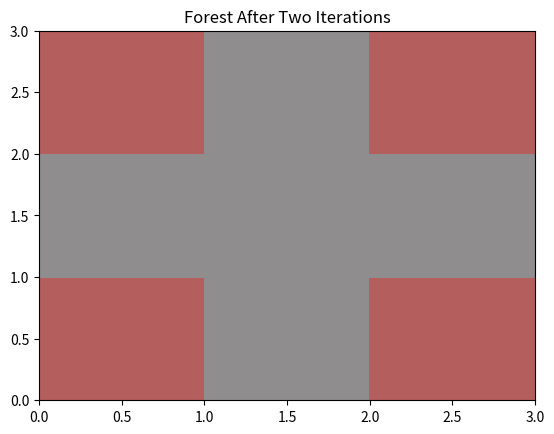
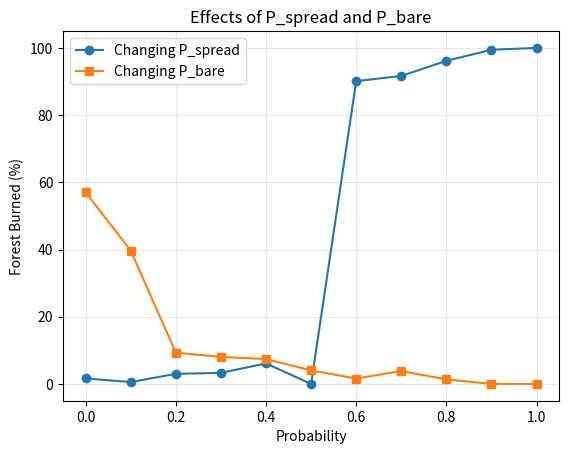
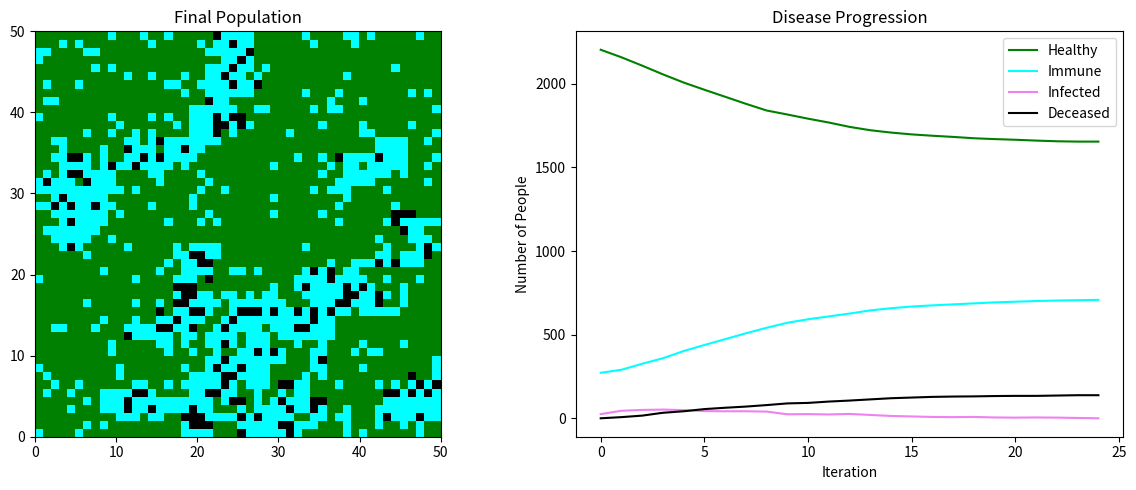

These charts were generated, in order, by the following Python code:
# Lab 1: Spread of Forest Fires
# Keira Slocum Climate 410

# Import necessary libraries
import numpy as np  # Imports numpy for arrays and random numbers.
import matplotlib.pyplot as plt  # Imports matplotlib for plotting.
#plt.ion() # Turns on interactive mode for plotting.
from matplotlib.colors import ListedColormap  # Imports a custom color map tool.


# Defining global variables + constants
nx, ny = 3, 3  # Number of cells in x and y directions
prob_spread = 1.0  # Chance to spread to adjacent
prob_bare = 0.0  # Chance of cell to start as bare
prob_start = 0.0  # Chance of cell to start on fire

#Task 1
# Function for spreading fire one time step
def spread_fire(forest, prob_spread): 
    '''
    Given a forest grid and the probability of a fire to spread, this function determines how the fire spreads from cell to cell at each time step

    Parameters: 
    forest (np array): A 2D array representing the forest grid, where each cell can be in one of three states: 1 (barren), 2 (untouched), or 3 (burning).
    prob_spread (float): The probability that a burning cell will ignite an adjacent healthy forest

    Returns:
    new_forest (np array): A 2D array representing the updated forest grid after the final time step

    Example usage: 
    new_forest = spread_fire(forest, 0.3)
    '''
    old_forest = forest.copy()  # Saves the original grid before changes
    new_forest = forest.copy()  # Makes a new grid for burning values
    ny, nx = forest.shape  # Gets the number of rows and columns

    for i in range(nx):  # Loops through each column.
        for j in range(ny):  # Loops through each row.
            if old_forest[j, i] == 3:  # check if cell is burning

                if j > 0:  # check there's a cell above
                    if old_forest[j - 1, i] == 2:  # Checks if above is forest
                        if np.random.rand() < prob_spread:  # Rolls for spread
                            new_forest[j - 1, i] = 3  # Sets above on fire

                if j < ny - 1:  # check that there is a cell below
                    if old_forest[j + 1, i] == 2:  # Checks if below is forest
                        if np.random.rand() < prob_spread:  # random spread
                            new_forest[j + 1, i] = 3  # Sets below on fire

                if i > 0:  # Is there a cell to the left?
                    if old_forest[j, i - 1] == 2:  # is the left a forest cell?
                        if np.random.rand() < prob_spread:  # random gen spread
                            new_forest[j, i - 1] = 3  # fires left

                if i < nx - 1:  # Cell to right?
                    if old_forest[j, i + 1] == 2:  # Is cell to right the forest?
                        if np.random.rand() < prob_spread:  # random spread
                            new_forest[j, i + 1] = 3  #set on fire

                new_forest[j, i] = 1  # Changes the burning cell to barren after it has spread

    return new_forest 


# Task 1 Test 1 
# for 100% spread, 3x3 grid, no initial barren, fire in center

forest = np.zeros([ny, nx]) + 2  # Creates a 3x3 grid of healthy forest.
forest[1, 1] = 3  # Sets the center cell on fire.

#Printing the initial grid
print("Iteration 0")
print(forest)

forest = spread_fire(forest, prob_spread)  # Runs the model one time step.

#Printing grid after 1 step
print("Iteration 1") 
print(forest)  

forest = spread_fire(forest, prob_spread)  # Runs the model a second time step.

#Printing grid after 2 steps
print("Iteration 2")  
print(forest)


# Plots + Visualization
forest_cmap = ListedColormap(["#8f8d8d", "#616daf", "#b45e5e"])  # Gray, blue, red (colorblind friendly?)

fig, ax = plt.subplots(1, 1)
#plots the final forest
ax.pcolor(forest, cmap=forest_cmap, vmin=1, vmax=3)  
ax.set_title("Forest After Two Iterations")
plt.show()  # Shows the plot.

#Task 1 Test 2
# for 100% spread, 5x3 grid, no initial barren, fire in center

nx, ny = 5, 3  
prob_spread = 1.0

#create a 5x3 unburnt forest + set fire in center cell
forest = np.zeros([ny, nx]) + 2 
forest[1, 2] = 3

#Printing the initial grid
print("Wider Grid: Iteration 0")
print(forest)

forest = spread_fire(forest, prob_spread)

#printing the grid after 1 iteration
print("Wider Grid: Iteration 1")
print(forest)

forest = spread_fire(forest, prob_spread)

#printing the grid after 2 iterations
print("Wider Grid: Iteration 2")
print(forest)

#Expected Output (check results for match)
# Wider Grid: Iteration 0
#[[2. 2. 2. 2. 2.]
# [2. 2. 3. 2. 2.]
# [2. 2. 2. 2. 2.]]

#Wider Grid: Iteration 1
#[[2. 2. 3. 2. 2.]
# [2. 3. 1. 3. 2.]
# [2. 2. 3. 2. 2.]]

#Wider Grid Iteration 2
#[[2. 3. 1. 3. 2.]
# [3. 1. 1. 1. 3.]
# [2. 3. 1. 3. 2.]]

# -- -- -- -- -- -- -- -- -- -- -- -- -- -- -- -- -- -- -- -- -- -- -- -- -- -- --
#Task 2: Randomized Wildire Spread

#Task 2A Part 1: run a series of simulations where you vary P_spread from 0 to 1. 

#Randomize P_spread for 0-1
nx, ny = 5, 3
forest = np.zeros([ny, nx]) + 2
P_spread = np.random.rand()
forest[1, 2] = 3  # keep fire in center cell


forest = spread_fire(forest, P_spread)

print("Randomized P_spread: ", P_spread)
print("Randomized Forest After One Iteration:")
print(forest)

#Task 2A Part 2: run a series of simulations where you vary the amount of non-forested cells from 0% to 100% using P_bare.
nx, ny = 5, 3
forest = np.zeros([ny, nx]) + 2
P_spread = np.random.rand()
forest[1,2] = 3  # keep fire in center cell 

#Adding P_Bare, let's use it to set the initial forest to have bare spots. For each cell, pick a random number. If it's lower than P_bare that cell is considered bare.
P_bare = np.random.rand()
#brute force method from lab document
for i in range(nx):
    for j in range(ny):
        # Roll our "dice" to see if we get a bare spot:
        if np.random.rand() < P_bare:
            forest[j, i] = 1 # 1 is bare

forest = spread_fire(forest, P_spread)
print("Randomized P_bare: ", P_bare)
print("Randomized P_spread: ", P_spread)
print(forest)

# Instead of center fire, use P_ignite to set several sets of cells on fire during initialization.

#P_ignite: probability that a cell is initially on fire
#Same structure as P_bare but w/ 3 instead of 1
P_ignite = np.random.rand()
for i in range(nx):
    for j in range(ny):
        if np.random.rand() < P_ignite:
            forest[j, i] = 3 #3 is burning

forest = spread_fire(forest, P_spread)
print("Randomized P_ignite: ", P_ignite)
print("Randomized P_bare: ", P_bare)
print("Randomized P_spread: ", P_spread)
print(forest)

#Task 2A plot

#Runs one complete fire
def test_fire(P_spread, P_bare):
    '''
    Runs a simulation to produce figures demonstrating the impacts of P_spread and P_bare

    Parameters:
    P_spread (float): Chance that fire spreads to a neighboring forest cell
    P_bare (float): Chance that a cell starts as bare ground

    Returns:
    percent_burned (float): Percentage of the starting forest that burned
    '''

    #Creates a 20x20 healthy forest
    test_forest = np.zeros((20, 20)) + 2

    #Adds random bare cells
    test_forest[np.random.rand(20, 20) < P_bare] = 1

    #Finds healthy cells that randomly start burning
    ignite = (np.random.rand(20, 20) < 0.01) & (test_forest == 2)

    #Sets those cells on fire
    test_forest[ignite] = 3

    #Counts the starting forest cells
    starting_forest = np.sum(test_forest != 1)

    #Runs the fire until it ends
    while np.any(test_forest == 3):
        test_forest = spread_fire(test_forest, P_spread)

    #Returns zero if there was no forest
    if starting_forest == 0:
        return 0

    #Calculates percent burned
    return 100 * (starting_forest - np.sum(test_forest == 2)) / starting_forest


#Creates probability values from 0 to 1
probabilities = np.linspace(0, 1, 11)

#Tests different spread probabilities
spread_results = [test_fire(value, 0.10) for value in probabilities]

#Tests different bare probabilities
bare_results = [test_fire(0.50, value) for value in probabilities]

#Plots both experiments
plt.plot(probabilities, spread_results, marker="o", label="Changing P_spread")
plt.plot(probabilities, bare_results, marker="s", label="Changing P_bare")

#labels
plt.xlabel("Probability")
plt.ylabel("Forest Burned (%)")
plt.title("Effects of P_spread and P_bare")
plt.legend()
plt.grid(alpha=0.3)

plt.show()

#Task 2B: Impact of controlled burns

#To see the impact of controlled burns, we can set a few cells to be burning at the start of the simulation. 
# This will allow us to see how the fire spreads from multiple points and how it affects the overall forest.

nx,ny = 10,10
forest = np.zeros([ny, nx]) + 2
P_spread = np.random.rand()

#only ignite above the controlled burn line (row 2) to see how the fire spreads from the controlled burn area.
P_ignite = np.random.rand()
for i in range(nx):
    for j in range(ny):
        if np.random.rand() < P_ignite:
            forest[j, i] = 3 #3 is burning

#Set bare specifics
forest[2,0]=1
forest[2,1]=1
forest[2,2] = 1
forest[2,3] = 1
forest[2,4] = 1
forest[2,5] = 1
forest[2,6] = 1
forest[2,7] = 1
forest[2,8]=1
forest[2,9]=1

print("Controlled Burn Forest Before Spread:")
print(forest)
forest = spread_fire(forest, P_spread)
print("Controlled Burn Forest After One Iteration:")
print("P_ignite:", P_ignite)
print("P_spread:", P_spread)
print(forest)
forest = spread_fire(forest, P_spread)
print("Controlled Burn Forest After Two Iterations:")
print(forest)

# -- -- -- -- -- -- -- -- -- -- -- -- -- -- -- -- -- -- -- -- -- -- -- -- -- -- -- 
#Task 3: Zombie Infection Model
# States: 2 is healthy, 3 is sick, 1 is survivor (immune), 0 is dead
# P_fatal: Chance that 3 becomes 0 (dead) each time step
# P_bare: Initial immune (vaccinated) population - randomized

# Setting big grid because populations are large and it makes the spread effects more visible.
nx = 50
ny = 50

P_spread = 0.50
P_ignite = 0.01

#Probability of Immunity
P_bare = 0.10
# Set the probability that an infected person dies.
P_fatal = 0.25


# Create a function which finds the initial population state in one step.
def initialize_population(nx, ny, P_bare, P_ignite):
    '''
    Initializes the population grid with healthy, immune, and infected individuals based on given probabilities.

    Parameters: 
    nx (int): Number of columns in the population grid.
    ny (int): Number of rows in the population grid.
    P_bare (float): Probability that an individual is immune (vaccinated) at the start.
    P_ignite (float): Probability that an individual is infected at the start.

    Returns:
    population (array): A 2D array representing the initial population grid, 
    where each cell can be in one of four states: 0 (deceased), 1 (immune), 2 (healthy), or 3 (infected)
    '''

    # Create a grid, every person begins healthy (2)
    population = np.full((ny, nx), 2, dtype=int)

    # Generate one random number for every person
    immune_random = np.random.rand(ny, nx)

    # Identify people who receive the vaccine and begin immune
    immune_cells = immune_random < P_bare

    # Change vaccinated people to immune (1)
    population[immune_cells] = 1

    # Generate another random number for every person
    infected_random = np.random.rand(ny, nx)

    # Infect people only if they are currently healthy (if 2)
    infected_cells = (infected_random < P_ignite) & (population == 2)

    # Change initially infected people to 3
    population[infected_cells] = 3


    #IMPORTANT!!!! Make sure at least one person is infected to start. 
    # Check whether the random initialization produced no infected people.
    if np.sum(population == 3) == 0:

        # Find the center row of the grid.
        center_y = ny // 2
        # Find the center column of the grid.
        center_x = nx // 2
        # Set the center person to infected (like center fire cell)
        population[center_y, center_x] = 3
    # Return the completed population grid.
    return population

#Function for spreading infection (Mimics Spread_burn)
def spread_infection(population, P_spread, P_fatal):
    '''
    Function representing the simulation for Zombie Infection Spread

    Parameters:
    population (array): Current population grid
    P_spread (float): Chance that infection spreads to a healthy neighbor
    P_fatal (float): Chance that an infected person dies

    Returns:
    new_population (array): Updated population grid
    '''

    old_population = population.copy()  # Saves the original grid before changes
    new_population = population.copy()  # Makes a new grid for updated values
    ny, nx = population.shape  # Gets the number of rows and columns

    for i in range(nx):  # Loops through each column
        for j in range(ny):  # Loops through each row
            if old_population[j, i] == 3:  # Checks if person is infected

                if j > 0:  # Checks there is a person above
                    if old_population[j - 1, i] == 2:  # Checks if above is healthy
                        if np.random.rand() < P_spread:  # Rolls for spread
                            new_population[j - 1, i] = 3  # Infects person above

                if j < ny - 1:  # Checks there is a person below
                    if old_population[j + 1, i] == 2:  # Checks if below is healthy
                        if np.random.rand() < P_spread:  # Rolls for spread
                            new_population[j + 1, i] = 3  # Infects person below

                if i > 0:  # Checks there is a person to the left
                    if old_population[j, i - 1] == 2:  # Checks if left is healthy
                        if np.random.rand() < P_spread:  # Rolls for spread
                            new_population[j, i - 1] = 3  # Infects person to left

                if i < nx - 1:  # Checks there is a person to the right
                    if old_population[j, i + 1] == 2:  # Checks if right is healthy
                        if np.random.rand() < P_spread:  # Rolls for spread
                            new_population[j, i + 1] = 3  # Infects person to right

                if np.random.rand() < P_fatal:  # Rolls for death
                    new_population[j, i] = 0  # Changes infected person to dead
                else:  # If infected person survives
                    new_population[j, i] = 1  # Changes surviving person to immune

    return new_population  # Returns the updated population grid

# Initialize the population before the simulation begins.
population = initialize_population(nx, ny, P_bare, P_ignite)
# Create lists to record the number of ppl in each state
healthy_history = [np.sum(population == 2)]
immune_history = [np.sum(population == 1)]
infected_history = [np.sum(population == 3)]
deceased_history = [np.sum(population == 0)]
# Max iterations because my infinite loop was bad for my computer :(
maximum_iterations = 500
# Begin counting iterations at zero
iteration = 0

# Continue while infected people remain and the maximum has not been reached.
while np.any(population == 3) and iteration < maximum_iterations:

    #Go forward one iteration
    population = spread_infection(population, P_spread, P_fatal)
    #Iterate (to count with each and prevent from exceeding 500 and continuing forever)
    iteration += 1

    # Record the number of healthy people.
    healthy_history.append(np.sum(population == 2))
    # Record the number of immune people.
    immune_history.append(np.sum(population == 1))
    # Record the number of infected people.
    infected_history.append(np.sum(population == 3))
    # Record the number of deceased people.
    deceased_history.append(np.sum(population == 0))


#Print the number of iterations completed
print("Number of iterations:", iteration)
#Print the final numbers of each condition
print("Healthy:", healthy_history[-1])
print("Immune:", immune_history[-1])
print("Infected:", infected_history[-1])
print("Deceased:", deceased_history[-1])


# Assign a color to each population state.
zombie_cmap = ListedColormap([
    "black",       #0 = dead people
    "aqua",        #1 = immune people
    "green",       #2 = healthy people (Not red and green bc Jeremy is colorblind)
    "violet"          #3 = infected people.
])

# Create two plots next to each other.
fig, axes = plt.subplots(1, 2, figsize=(12, 5))
# Display the final population grid
axes[0].pcolor(population, cmap=zombie_cmap, vmin=0, vmax=3)
axes[0].set_title("Final Population")
# Cells are squares
axes[0].set_aspect("equal")
#Plotting:
#number of healthy people over time
axes[1].plot(healthy_history, color="green", label="Healthy")
#number of immune people over time
axes[1].plot(immune_history, color="aqua", label="Immune")
#infected people over time
axes[1].plot(infected_history, color="violet", label="Infected")
#deceased people over time
axes[1].plot(deceased_history, color="black", label="Deceased")

# Labels, Title, Legend
axes[1].set_xlabel("Iteration")
axes[1].set_ylabel("Number of People")
axes[1].set_title("Disease Progression")
axes[1].legend()

plt.tight_layout()
plt.show()
